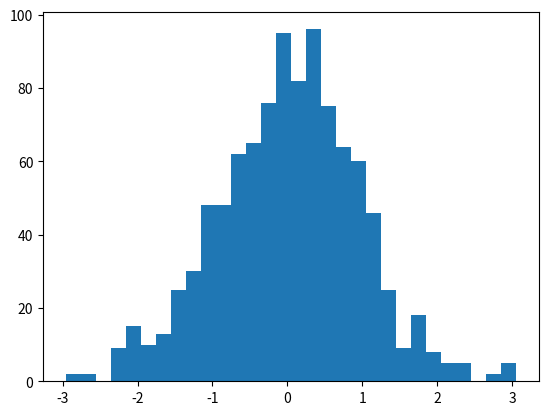

This figure's Python source:
import random

# 生成呈正态分布的随机数
# print("normalvariate: ", random.normalvariate(0, 1))

# 产生一组满足正太分布的随机数
walk = []
for _ in range(1000):
    walk.append(random.normalvariate(0, 1))

# 画成直方图
import matplotlib.pyplot as plt  # 导入模块

plt.hist(walk, bins=30)  # bins直方图的柱数
plt.show()
print(walk)